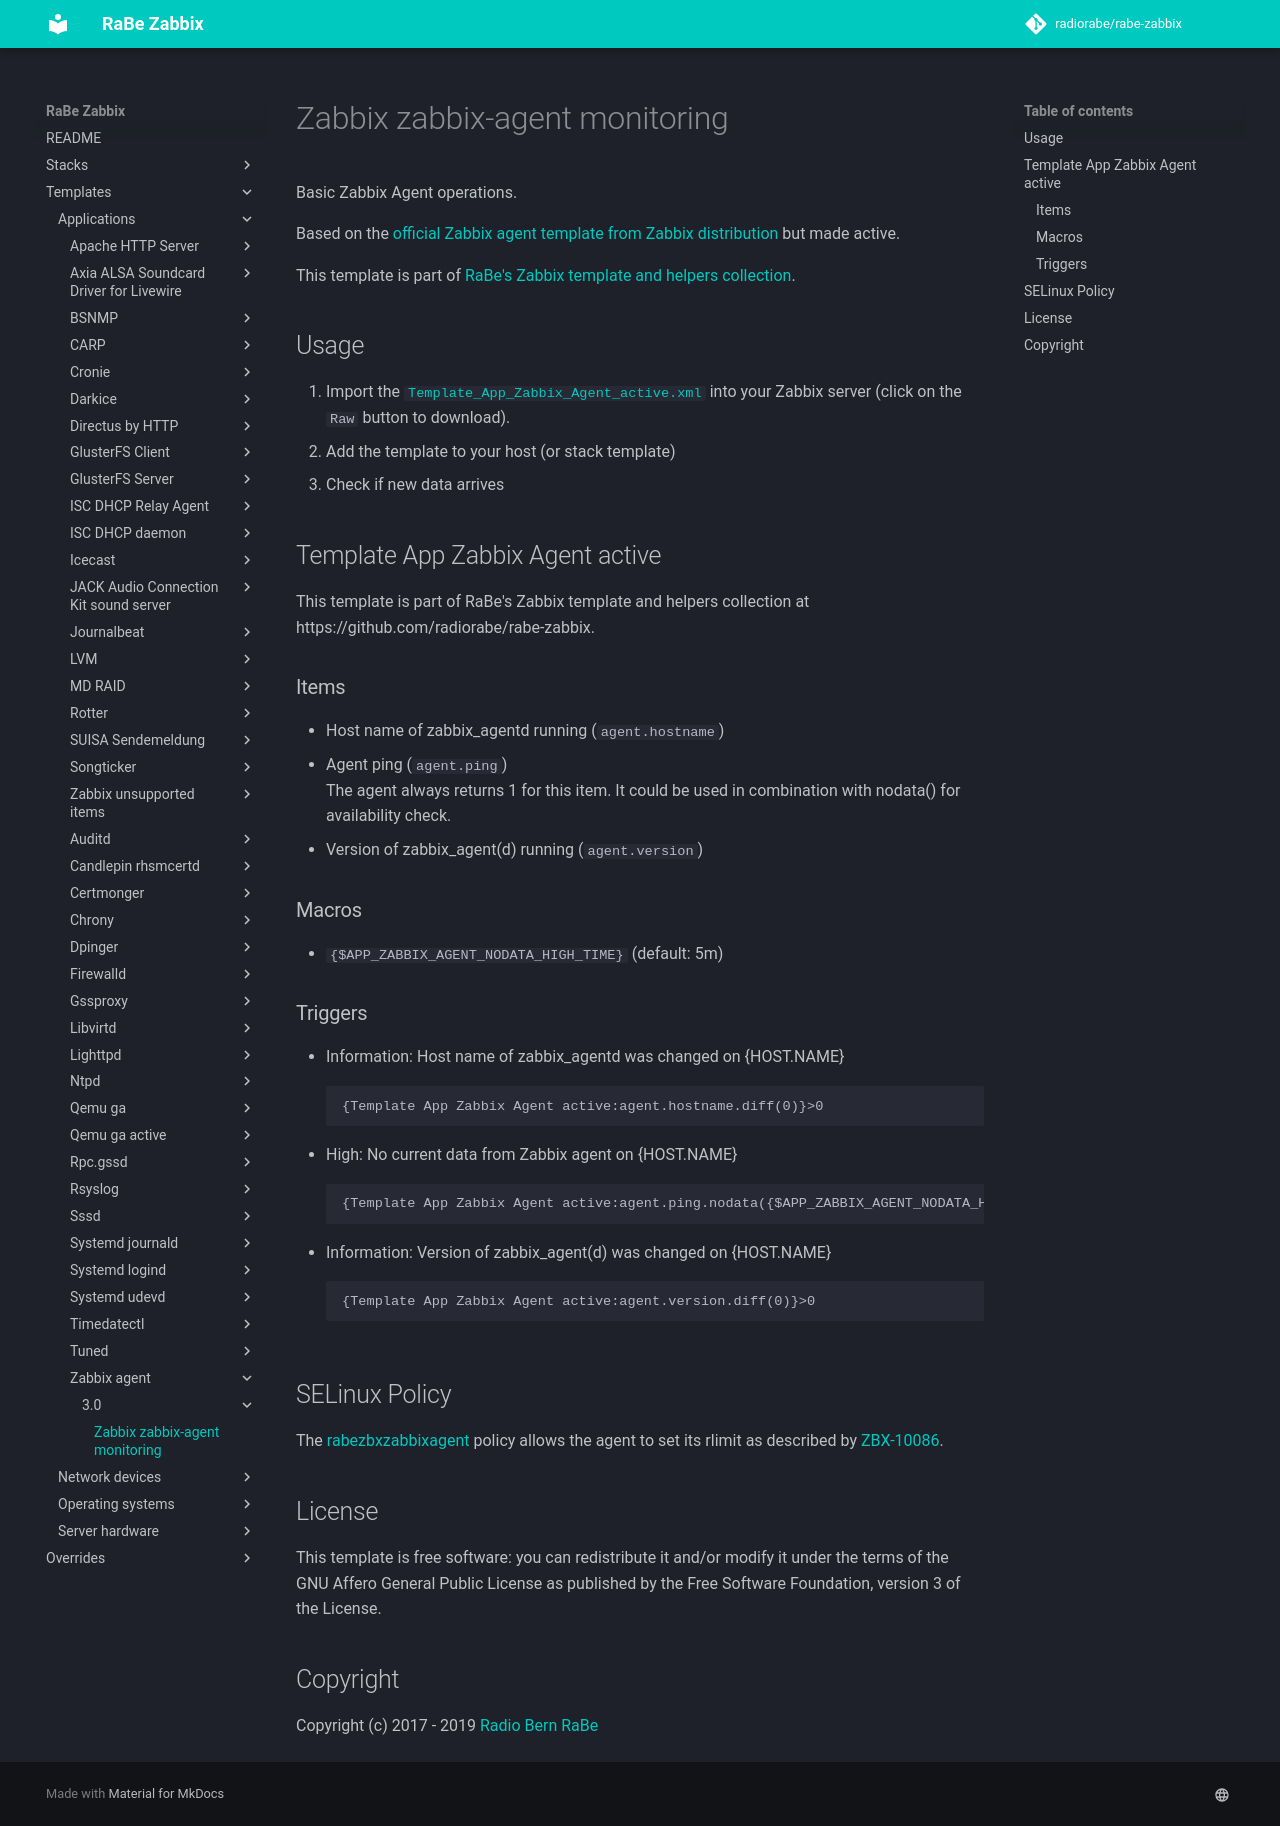

repository: radiorabe/rabe-zabbix · page: Templates/Applications/zabbix-agent/3.0/index.html · generator: mkdocs

# Zabbix zabbix-agent monitoring
Basic Zabbix Agent operations.

Based on the [official Zabbix agent template from Zabbix distribution](https://share.zabbix.com/official-templates/applications/zabbix-agent) but made active.

This template is part of [RaBe's Zabbix template and helpers
collection](https://github.com/radiorabe/rabe-zabbix).

## Usage

1. Import the [`Template_App_Zabbix_Agent_active.xml`](Template_App_Zabbix_Agent_active.xml)
   into your Zabbix server (click on the `Raw` button to download).
2. Add the template to your host (or stack template)
3. Check if new data arrives

## Template App Zabbix Agent active
This template is part of RaBe's Zabbix template and helpers collection at https://github.com/radiorabe/rabe-zabbix.
### Items
* Host name of zabbix_agentd running (`agent.hostname`)  
* Agent ping (`agent.ping`)  
  The agent always returns 1 for this item. It could be used in combination with nodata() for availability check.
* Version of zabbix_agent(d) running (`agent.version`)  
### Macros
* `{$APP_ZABBIX_AGENT_NODATA_HIGH_TIME}` (default: 5m)
### Triggers
* Information: Host name of zabbix_agentd was changed on {HOST.NAME}
  ```
  {Template App Zabbix Agent active:agent.hostname.diff(0)}>0
  ```
* High: No current data from Zabbix agent on {HOST.NAME}
  ```
  {Template App Zabbix Agent active:agent.ping.nodata({$APP_ZABBIX_AGENT_NODATA_HIGH_TIME})}=1
  ```
* Information: Version of zabbix_agent(d) was changed on {HOST.NAME}
  ```
  {Template App Zabbix Agent active:agent.version.diff(0)}>0
  ```
## SELinux Policy

The [rabezbxzabbixagent](selinux/rabezbxzabbixagent.te) policy allows the agent to set its rlimit
as described by [ZBX-10086](https://support.zabbix.com/browse/ZBX-10086).

## License
This template is free software: you can redistribute it and/or modify it under
the terms of the GNU Affero General Public License as published by the Free
Software Foundation, version 3 of the License.

## Copyright
Copyright (c) 2017 - 2019 [Radio Bern RaBe](http://www.rabe.ch)
